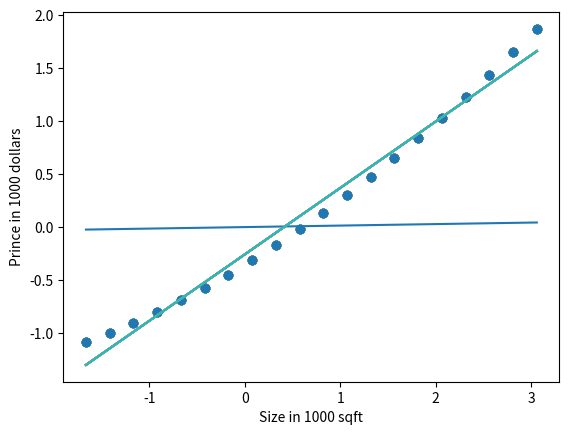

Write Python code to recreate this figure.
import numpy as np
import pandas as pd
import matplotlib.pyplot as plt

import numpy as np

# x values with positive values
x_train = np.array([-1.66410059, -1.41548788, -1.16687518, -0.91826247, -0.66964977,
                                -0.42103706, -0.17242436,  0.07618835,  0.32480105,  0.57341376,
                                 0.82202646,  1.07063917,  1.31925187,  1.56786458,  1.81647728,
                                 2.06508999,  2.31370269,  2.5623154 ,  2.8109281 ,  3.05954081])

# y values
y_train = np.array([-1.07978846, -0.99482799, -0.90167542, -0.80033077, -0.69079402,
                                -0.57306518, -0.44714425, -0.31303122, -0.1707261 , -0.02022888,
                                 0.13847445,  0.3032828 ,  0.47489425,  0.65330881,  0.83852648,
                                 1.03054725,  1.22937114,  1.43599813,  1.65042823,  1.87266145])




plt.scatter(x_train,y_train)

def cost_function(x_train, y_train, w, b):
    
    m = x_train.shape[0]   #returns the no. of elements
    cost_sum = 0
    
    for i in range(m):
        f_wb = w * x_train[i] + b
        cost = (f_wb - y_train[i]) ** 2
        cost_sum = cost_sum + cost
        
    cost_sum = cost_sum / (2*m)
    return cost_sum
        
        

def gradient(x_train, y_train, w, b):
    
    m = x_train.shape[0]
    dj_dw = 0
    dj_db = 0
    
    for i in range(m):
        f_wb = w * x_train[i] + b
        dj_dw_i = (f_wb - y_train[i]) * x_train[i] 
        dj_db_i = f_wb - y_train[i]
        
        dj_dw = dj_dw + dj_dw_i
        dj_db = dj_db + dj_db_i
        
    dj_db = dj_db/m
    dj_dw = dj_dw/m
    
    return(dj_dw, dj_db)
        

def gradient_descent(x_train, y_train, w_in, b_in, alpha, num_iters):
    
    w = w_in
    b = b_in
    
    for i in range(num_iters):
        
        dj_dw, dj_db = gradient(x_train, y_train, w, b)
        
        w = w - alpha * dj_dw
        b = b - alpha * dj_db
        
        if i % 1000 == 0:
            
            line = np.empty(20)

            for j in range(20):
                line[j] = w * x_train[j] + b  
                
            plt.scatter(x_train, y_train)
            plt.plot(x_train, line)
            plt.xlabel('Size in 1000 sqft')
            plt.ylabel('Prince in 1000 dollars')
            plt.show()
                
            
            print('Cost at i = ',i,' is ',cost_function(x_train, y_train, w, b))
        
    return w,b


w_in = 0
b_in = 0
iterations = 10000
alpha = 0.01

w_final, b_final = gradient_descent(x_train, y_train, w_in, b_in, alpha, iterations)

print('Final value of w = ',w_final)
print('Final value of b = ',b_final)

print(' w = ',w_final)
print(' b = ',b_final)

